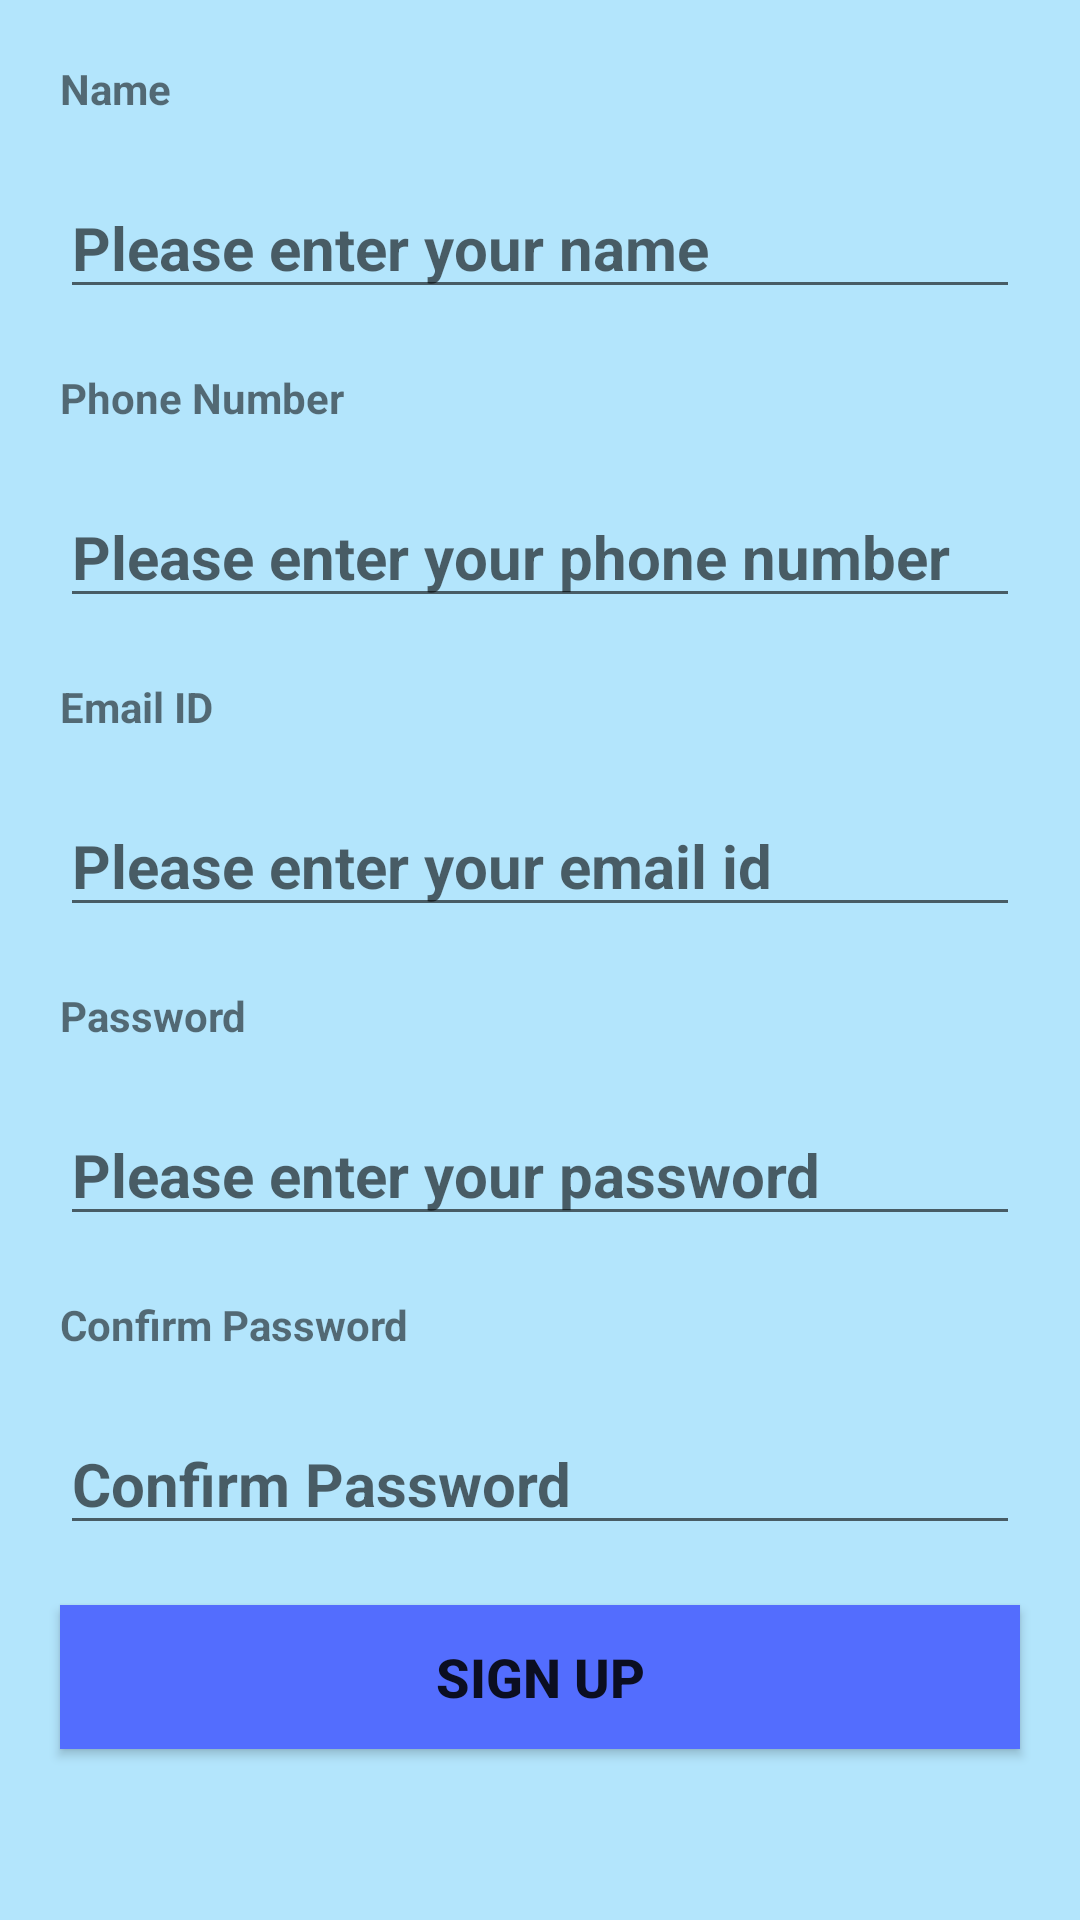

Produce the Android XML layout that renders to this screen, including the resource entries it uses.
<!-- AndroidManifest.xml: application theme Theme.MedicineReminder -->
<!-- res/layout/activity_sign_up.xml -->
<?xml version="1.0" encoding="utf-8"?>
<LinearLayout xmlns:android="http://schemas.android.com/apk/res/android"
    xmlns:app="http://schemas.android.com/apk/res-auto"
    xmlns:tools="http://schemas.android.com/tools"
    android:layout_width="match_parent"
    android:layout_height="match_parent"
    android:background="#B3E5FC"
    android:orientation="vertical"
    tools:context=".sign_up">

    <TextView
        android:id="@+id/tvName"
        android:layout_width="match_parent"
        android:layout_height="wrap_content"
        android:layout_marginStart="20dp"
        android:layout_marginLeft="20dp"
        android:layout_marginTop="20dp"
        android:layout_marginEnd="20dp"
        android:layout_marginRight="20dp"
        android:text="@string/name"
        android:textStyle="bold" />

    <EditText
        android:id="@+id/etName"
        style="@style/Widget.AppCompat.AutoCompleteTextView"
        android:layout_width="match_parent"
        android:layout_height="wrap_content"
        android:layout_marginStart="20dp"
        android:layout_marginLeft="20dp"
        android:layout_marginTop="20dp"
        android:layout_marginEnd="20dp"
        android:layout_marginRight="20dp"
        android:ems="10"
        android:hint="@string/please_enter_your_name"
        android:inputType="textPersonName"
        android:singleLine="false"
        android:textSize="20sp"
        android:textStyle="bold" />

    <TextView
        android:id="@+id/tvPhone"
        android:layout_width="match_parent"
        android:layout_height="wrap_content"
        android:layout_marginStart="20dp"
        android:layout_marginLeft="20dp"
        android:layout_marginTop="20dp"
        android:layout_marginEnd="20dp"
        android:layout_marginRight="20dp"
        android:text="@string/phone_number"
        android:textStyle="bold" />

    <EditText
        android:id="@+id/etPhone"
        style="@style/Widget.AppCompat.AutoCompleteTextView"
        android:layout_width="match_parent"
        android:layout_height="wrap_content"
        android:layout_marginStart="20dp"
        android:layout_marginLeft="20dp"
        android:layout_marginTop="20dp"
        android:layout_marginEnd="20dp"
        android:layout_marginRight="20dp"
        android:ems="10"
        android:hint="@string/please_enter_your_phone_number"
        android:inputType="phone"
        android:singleLine="false"
        android:textSize="20sp"
        android:textStyle="bold" />

    <TextView
        android:id="@+id/tvemail"
        android:layout_width="match_parent"
        android:layout_height="wrap_content"
        android:layout_marginStart="20dp"
        android:layout_marginLeft="20dp"
        android:layout_marginTop="20dp"
        android:layout_marginEnd="20dp"
        android:layout_marginRight="20dp"
        android:text="@string/email_id"
        android:textStyle="bold" />

    <EditText
        android:id="@+id/etEmailid"
        style="@style/Widget.AppCompat.AutoCompleteTextView"
        android:layout_width="match_parent"
        android:layout_height="wrap_content"
        android:layout_marginStart="20dp"
        android:layout_marginLeft="20dp"
        android:layout_marginTop="20dp"
        android:layout_marginEnd="20dp"
        android:layout_marginRight="20dp"
        android:ems="10"
        android:hint="@string/please_enter_your_email_id"
        android:inputType="textEmailAddress"
        android:singleLine="false"
        android:textSize="20sp"
        android:textStyle="bold" />

    <TextView
        android:id="@+id/tvPass"
        android:layout_width="match_parent"
        android:layout_height="wrap_content"
        android:layout_marginStart="20dp"
        android:layout_marginLeft="20dp"
        android:layout_marginTop="20dp"
        android:layout_marginEnd="20dp"
        android:layout_marginRight="20dp"
        android:text="@string/password"
        android:textStyle="bold" />

    <EditText
        android:id="@+id/etPass"
        style="@style/Widget.AppCompat.AutoCompleteTextView"
        android:layout_width="match_parent"
        android:layout_height="wrap_content"
        android:layout_marginStart="20dp"
        android:layout_marginLeft="20dp"
        android:layout_marginTop="20dp"
        android:layout_marginEnd="20dp"
        android:layout_marginRight="20dp"
        android:ems="10"
        android:hint="@string/please_enter_your_password"
        android:inputType="textPassword"
        android:singleLine="false"
        android:textSize="20sp"
        android:textStyle="bold" />

    <TextView
        android:id="@+id/tvConfirmPass"
        android:layout_width="match_parent"
        android:layout_height="wrap_content"
        android:layout_marginStart="20dp"
        android:layout_marginLeft="20dp"
        android:layout_marginTop="20dp"
        android:layout_marginEnd="20dp"
        android:layout_marginRight="20dp"
        android:text="@string/confirm_password"
        android:textStyle="bold" />

    <EditText
        android:id="@+id/etConfirmPass"
        style="@style/Widget.AppCompat.AutoCompleteTextView"
        android:layout_width="match_parent"
        android:layout_height="wrap_content"
        android:layout_marginStart="20dp"
        android:layout_marginLeft="20dp"
        android:layout_marginTop="20dp"
        android:layout_marginEnd="20dp"
        android:layout_marginRight="20dp"
        android:ems="10"
        android:hint="@string/confirm_password"
        android:inputType="textPassword"
        android:singleLine="false"
        android:textStyle="bold"
        android:textSize="20sp" />

    <Button
        android:id="@+id/btnSIGNUP"
        android:layout_width="match_parent"
        android:layout_height="wrap_content"
        android:layout_marginStart="20dp"
        android:layout_marginLeft="20dp"
        android:layout_marginTop="20dp"
        android:layout_marginEnd="20dp"
        android:layout_marginRight="20dp"
        android:background="#536DFE"
        android:text="@string/sign_up"
        android:textSize="18sp"
        android:textStyle="bold"
        app:backgroundTint="#536DFE" />
</LinearLayout>
<!-- resources referenced by this layout -->
<resources>
  <string name="confirm_password">Confirm Password</string>
  <string name="email_id">Email ID</string>
  <string name="name">Name</string>
  <string name="password">Password</string>
  <string name="phone_number">Phone Number</string>
  <string name="please_enter_your_email_id">Please enter your email id</string>
  <string name="please_enter_your_name">Please enter your name</string>
  <string name="please_enter_your_password">Please enter your password</string>
  <string name="please_enter_your_phone_number">Please enter your phone number</string>
  <string name="sign_up">SIGN UP</string>
  <style name="Theme.MedicineReminder" parent="Theme.MaterialComponents.DayNight.DarkActionBar">
          
          <item name="colorPrimary">@color/purple_500</item>
          <item name="colorPrimaryVariant">@color/purple_700</item>
          <item name="colorOnPrimary">@color/white</item>
          
          <item name="colorSecondary">@color/teal_200</item>
          <item name="colorSecondaryVariant">@color/teal_700</item>
          <item name="colorOnSecondary">@color/black</item>
          
          <item name="android:statusBarColor" tools:targetApi="l">?attr/colorPrimaryVariant</item>
          
      </style>
  <color name="purple_500">#FF6200EE</color>
  <color name="purple_700">#FF3700B3</color>
  <color name="white">#FFFFFFFF</color>
  <color name="teal_200">#FF03DAC5</color>
  <color name="teal_700">#FF018786</color>
  <color name="black">#FF000000</color>
</resources>
